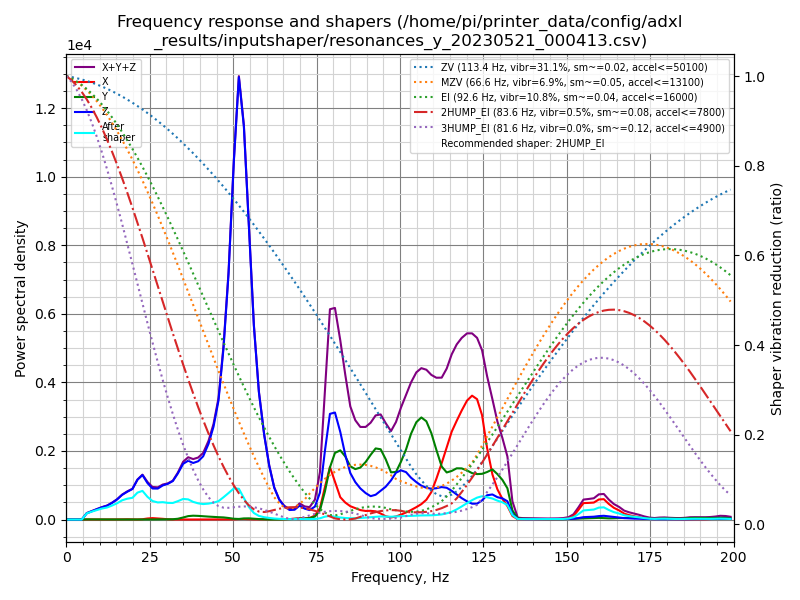

The file beside this chart, header and first rows:
freq, psd_x, psd_y, psd_z, psd_xyz
0.0, 3.753e+01, 5.233e+01, 2.016e+02, 2.915e+02
1.5, 3.792e+01, 5.080e+01, 1.485e+02, 2.372e+02
3.0, 2.267e+01, 3.406e+01, 5.799e+01, 1.147e+02
4.6, 2.312e+01, 3.302e+01, 3.197e+02, 3.758e+02
6.1, 2.526e+01, 3.043e+01, 1.124e+03, 1.180e+03
7.6, 2.367e+01, 3.058e+01, 1.862e+03, 1.916e+03
9.1, 2.162e+01, 3.124e+01, 2.754e+03, 2.807e+03
10.6, 2.822e+01, 3.155e+01, 3.806e+03, 3.866e+03
12.2, 3.549e+01, 3.322e+01, 4.971e+03, 5.040e+03
13.7, 4.015e+01, 3.087e+01, 6.728e+03, 6.799e+03
15.2, 5.027e+01, 3.342e+01, 8.985e+03, 9.068e+03
16.7, 9.597e+01, 3.132e+01, 1.209e+04, 1.221e+04
18.2, 1.563e+02, 3.020e+01, 1.480e+04, 1.499e+04
19.8, 1.057e+02, 3.627e+01, 1.773e+04, 1.788e+04
21.3, 6.723e+01, 5.255e+01, 2.485e+04, 2.497e+04
22.8, 2.110e+02, 5.302e+01, 2.973e+04, 2.999e+04
24.3, 7.511e+02, 4.481e+01, 2.596e+04, 2.676e+04
25.8, 1.096e+03, 6.624e+01, 2.345e+04, 2.461e+04
27.4, 8.954e+02, 9.434e+01, 2.484e+04, 2.583e+04
28.9, 6.187e+02, 1.280e+02, 2.888e+04, 2.963e+04
30.4, 2.628e+02, 1.729e+02, 3.176e+04, 3.219e+04
31.9, 7.752e+01, 2.848e+02, 3.592e+04, 3.628e+04
33.4, 3.805e+01, 7.766e+02, 4.499e+04, 4.581e+04
35.0, 3.822e+01, 2.104e+03, 5.707e+04, 5.921e+04
36.5, 5.179e+01, 3.666e+03, 6.278e+04, 6.650e+04
38.0, 6.802e+01, 4.280e+03, 6.285e+04, 6.719e+04
39.5, 8.141e+01, 4.233e+03, 6.731e+04, 7.162e+04
41.0, 9.004e+01, 3.929e+03, 7.583e+04, 7.985e+04
42.6, 9.452e+01, 3.665e+03, 9.428e+04, 9.804e+04
44.1, 9.197e+01, 3.380e+03, 1.197e+05, 1.232e+05
45.6, 1.022e+02, 3.136e+03, 1.588e+05, 1.620e+05
47.1, 1.193e+02, 2.942e+03, 2.362e+05, 2.393e+05
48.6, 1.323e+02, 2.217e+03, 3.488e+05, 3.512e+05
50.2, 2.676e+02, 1.171e+03, 5.262e+05, 5.276e+05
51.7, 7.122e+02, 8.982e+02, 6.683e+05, 6.699e+05
53.2, 8.726e+02, 1.736e+03, 6.108e+05, 6.134e+05
54.7, 5.646e+02, 1.925e+03, 4.694e+05, 4.719e+05
56.2, 3.237e+02, 1.332e+03, 3.179e+05, 3.195e+05
57.7, 3.572e+02, 7.779e+02, 2.148e+05, 2.159e+05
59.3, 4.755e+02, 3.869e+02, 1.461e+05, 1.470e+05
60.8, 5.085e+02, 1.635e+02, 9.548e+04, 9.615e+04
62.3, 4.508e+02, 1.118e+02, 5.796e+04, 5.853e+04
63.8, 4.558e+02, 1.828e+02, 3.693e+04, 3.757e+04
65.3, 5.567e+02, 3.943e+02, 2.529e+04, 2.624e+04
66.9, 8.504e+02, 8.375e+02, 1.861e+04, 2.030e+04
68.4, 1.706e+03, 1.372e+03, 1.957e+04, 2.265e+04
69.9, 2.829e+03, 1.804e+03, 2.835e+04, 3.298e+04
71.4, 2.544e+03, 2.049e+03, 2.282e+04, 2.742e+04
72.9, 3.307e+03, 2.948e+03, 2.013e+04, 2.638e+04
74.5, 8.775e+03, 6.459e+03, 2.819e+04, 4.342e+04
76.0, 2.526e+04, 2.017e+04, 5.975e+04, 1.052e+05
77.5, 7.363e+04, 6.364e+04, 1.558e+05, 2.931e+05
79.0, 1.211e+05, 1.203e+05, 2.438e+05, 4.852e+05
80.5, 8.924e+04, 1.566e+05, 2.516e+05, 4.974e+05
82.1, 5.352e+04, 1.659e+05, 2.100e+05, 4.295e+05
83.6, 4.147e+04, 1.539e+05, 1.578e+05, 3.532e+05
85.1, 3.320e+04, 1.324e+05, 1.156e+05, 2.812e+05
86.6, 2.889e+04, 1.275e+05, 9.465e+04, 2.511e+05
88.1, 2.435e+04, 1.337e+05, 8.016e+04, 2.382e+05
89.7, 2.251e+04, 1.507e+05, 6.935e+04, 2.425e+05
... 72 more rows
